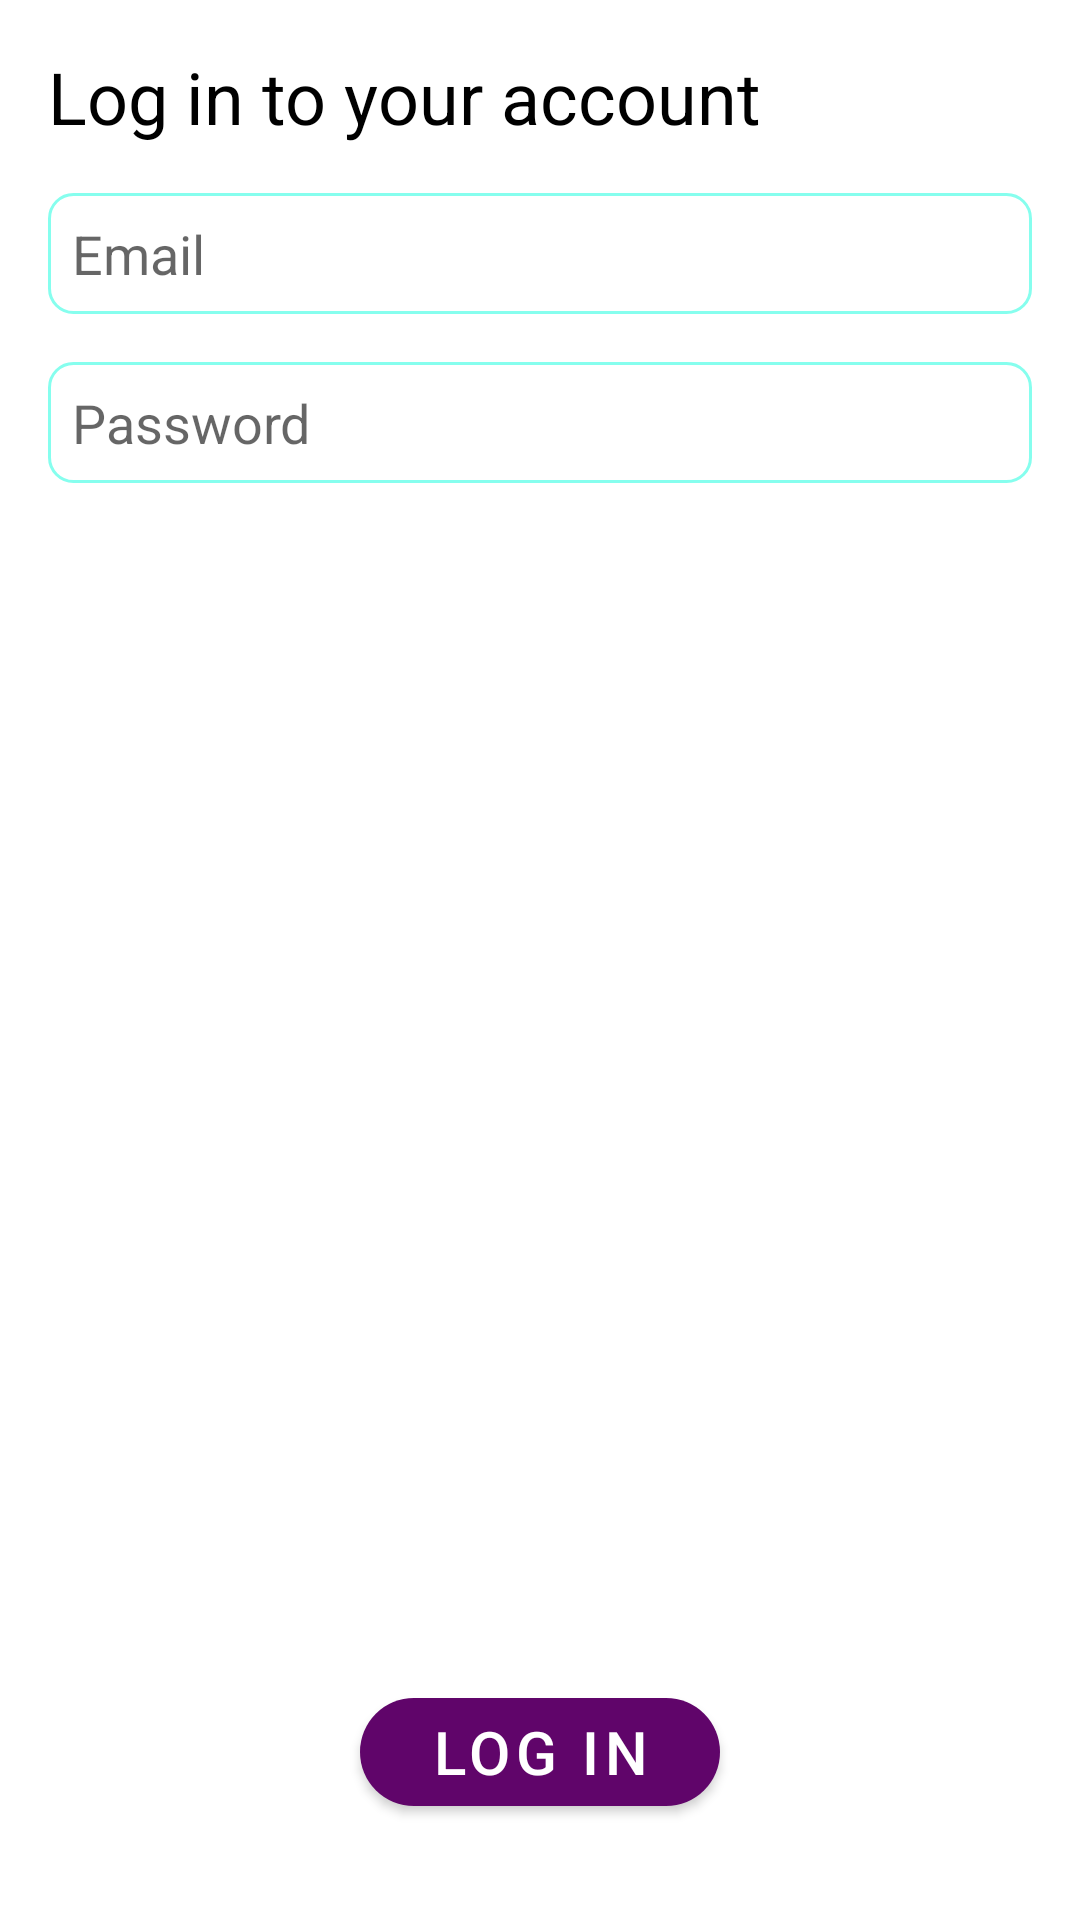

Here is an Android app screen rendered from its layout file. Give the layout XML and the strings, colors and styles it references.
<!-- AndroidManifest.xml: activity theme ActivityActionBarTheme -->
<!-- res/layout/activity_login.xml -->
<?xml version="1.0" encoding="utf-8"?>
<androidx.constraintlayout.widget.ConstraintLayout
    xmlns:android="http://schemas.android.com/apk/res/android"
    xmlns:app="http://schemas.android.com/apk/res-auto"
    xmlns:tools="http://schemas.android.com/tools"
    android:layout_width="match_parent"
    android:layout_height="match_parent"
    tools:context=".LoginActivity">

    <com.google.android.material.textview.MaterialTextView
        android:id="@+id/textview_login"
        android:layout_width="wrap_content"
        android:layout_height="wrap_content"
        android:layout_margin="16dp"
        android:layout_marginTop="32dp"
        android:text="Log in to your account"
        android:textColor="@android:color/black"
        android:textSize="24sp"
        app:layout_constraintEnd_toEndOf="parent"
        app:layout_constraintHorizontal_bias="0.0"
        app:layout_constraintStart_toStartOf="parent"
        app:layout_constraintTop_toTopOf="parent" />

    <com.google.android.material.textfield.TextInputEditText
        android:id="@+id/login_email"
        android:layout_width="0dp"
        android:layout_height="wrap_content"
        android:hint="Email"
        android:padding="8dp"
        android:layout_margin="16dp"
        android:layout_marginTop="16dp"
        android:background="@drawable/text_entry_bg"
        android:ems="10"
        android:inputType="textEmailAddress"
        app:layout_constraintEnd_toEndOf="parent"
        app:layout_constraintStart_toStartOf="parent"
        app:layout_constraintTop_toBottomOf="@+id/textview_login" />

    <com.google.android.material.textfield.TextInputEditText
        android:id="@+id/login_password"
        android:layout_width="0dp"
        android:layout_height="wrap_content"
        android:layout_margin="16dp"
        android:layout_marginTop="16dp"
        android:background="@drawable/text_entry_bg"
        android:ems="10"
        android:hint="Password"
        android:inputType="textPassword"
        android:padding="8dp"
        app:layout_constraintEnd_toEndOf="parent"
        app:layout_constraintStart_toStartOf="parent"
        app:layout_constraintTop_toBottomOf="@+id/login_email" />

    <com.google.android.material.button.MaterialButton
        android:id="@+id/login_button"
        android:layout_width="120dp"
        android:layout_height="wrap_content"
        android:layout_marginBottom="32dp"
        android:text="Log in"
        android:textSize="20sp"
        app:cornerRadius="20dp"
        app:elevation="4dp"
        app:layout_constraintBottom_toBottomOf="parent"
        app:layout_constraintEnd_toEndOf="parent"
        app:layout_constraintStart_toStartOf="parent" />

</androidx.constraintlayout.widget.ConstraintLayout>
<!-- resources referenced by this layout -->
<resources>
  <!-- drawable text_entry_bg (drawable) -->
  <?xml version="1.0" encoding="utf-8"?>
  <selector xmlns:android="http://schemas.android.com/apk/res/android">
      <item android:state_focused="true"
          android:drawable="@drawable/text_entry_focused"/>
      <item android:drawable="@drawable/text_entry"/>
  </selector>
  <style name="ActivityActionBarTheme" parent="Theme.MaterialComponents.Light.DarkActionBar">
          
          <item name="colorPrimary">@color/colorPrimary</item>
          <item name="colorPrimaryDark">@color/colorPrimaryDark</item>
          <item name="colorSecondary">@color/reddish</item>
          <item name="colorSecondaryVariant">@color/colorPink</item>
          <item name="colorOnPrimary">@android:color/white</item>
      </style>
  <!-- drawable text_entry_focused (drawable) -->
  <?xml version="1.0" encoding="utf-8"?>
  <shape xmlns:android="http://schemas.android.com/apk/res/android" android:shape="rectangle">
      <stroke android:width="1dp"
          android:color="@color/colorPrimary"/>
      <corners android:radius="8dp"/>
  </shape>
  <!-- drawable text_entry (drawable) -->
  <?xml version="1.0" encoding="utf-8"?>
  <shape xmlns:android="http://schemas.android.com/apk/res/android" android:shape="rectangle">
      <stroke android:width="1dp"
          android:color="@color/sky_blue"/>
      <corners android:radius="8dp"/>
  </shape>
  <color name="colorPrimary">#60056A</color>
  <color name="colorPrimaryDark">#420547</color>
  <color name="reddish">#AE002C</color>
  <color name="colorPink">#BD0968</color>
  <color name="sky_blue">#86FEEE</color>
</resources>
